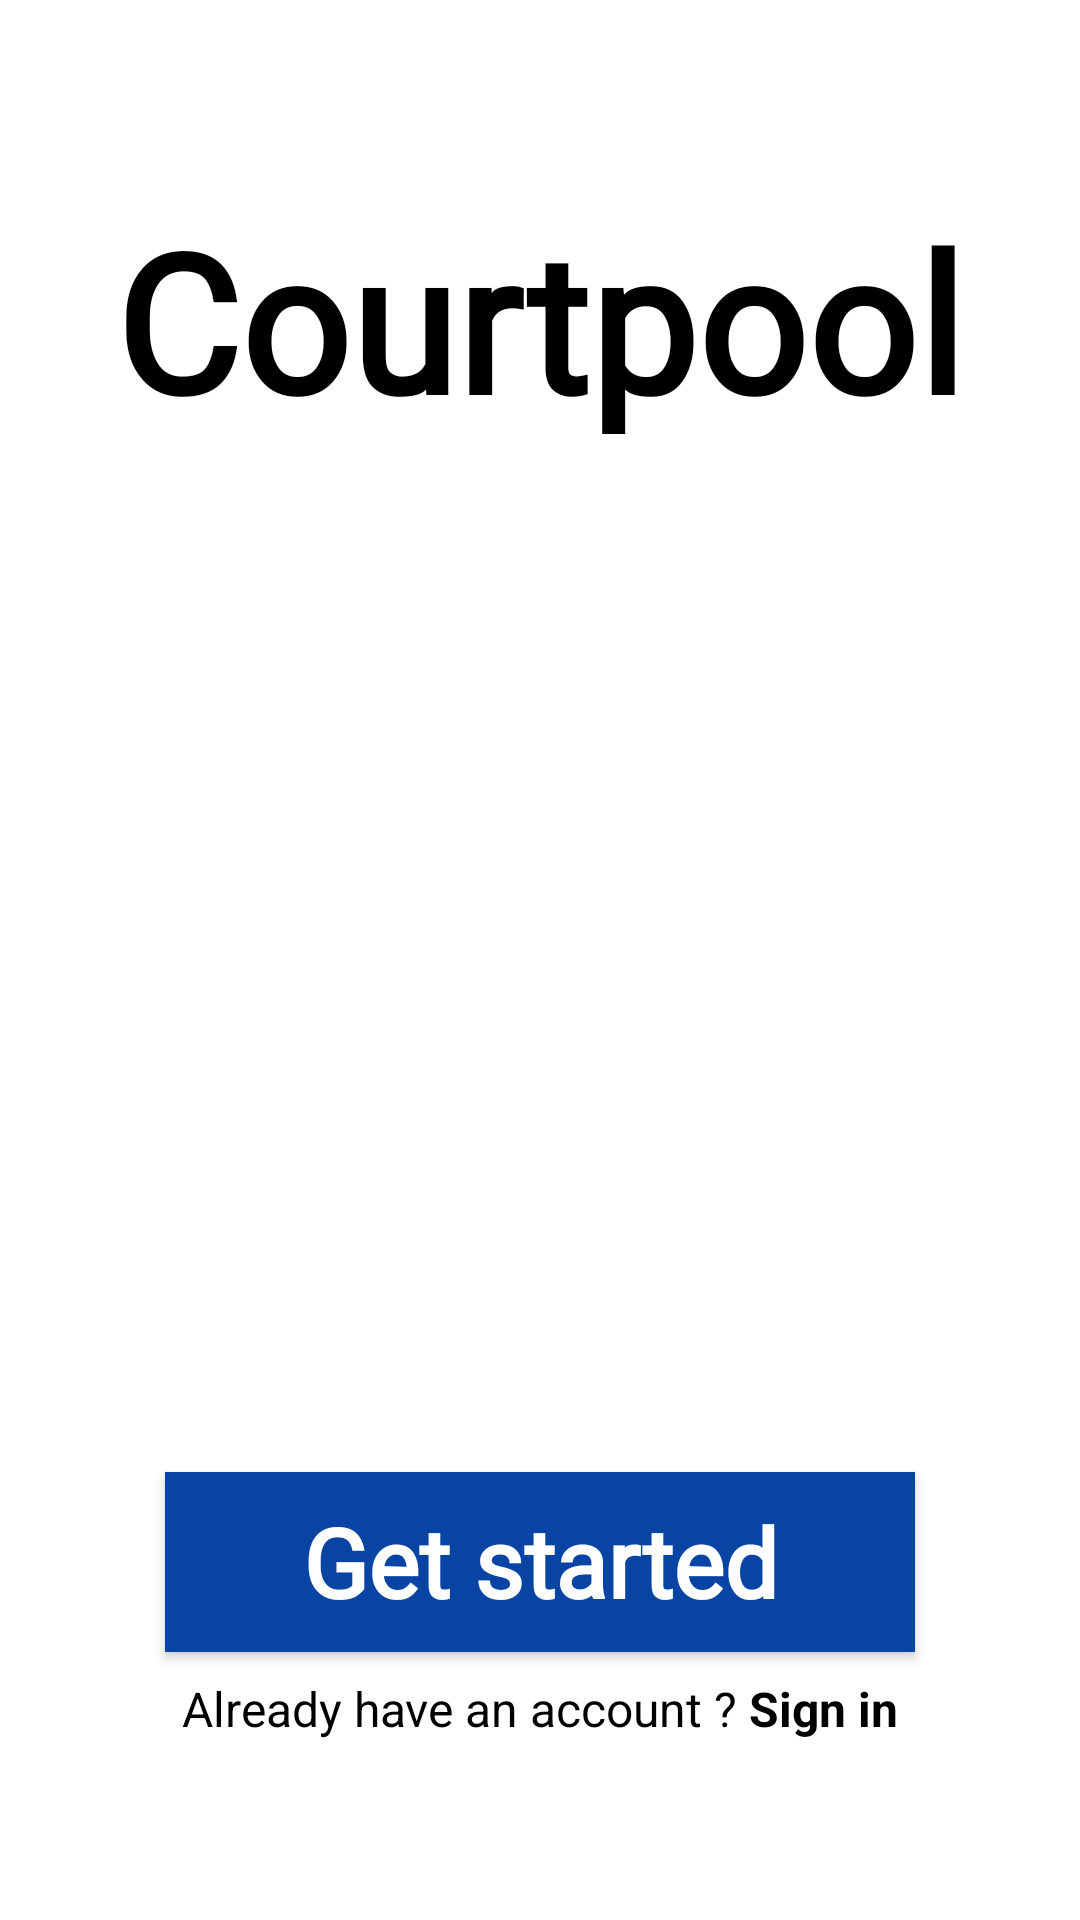

This screen was rendered from an Android layout file. Write that file and the resources it references.
<!-- AndroidManifest.xml: application theme Theme.Courtpool -->
<!-- res/layout/activity_get_started.xml -->
<?xml version="1.0" encoding="utf-8"?>
<RelativeLayout xmlns:android="http://schemas.android.com/apk/res/android"
    xmlns:app="http://schemas.android.com/apk/res-auto"
    xmlns:tools="http://schemas.android.com/tools"
    android:layout_width="match_parent"
    android:layout_height="match_parent"
    tools:context=".getStartedActivity">

    <LinearLayout
        android:layout_width="match_parent"
        android:layout_height="match_parent"
        android:orientation="vertical">

        <LinearLayout
            android:layout_width="match_parent"
            android:layout_height="match_parent"
            android:layout_weight="1"
            android:orientation="vertical">

            <TextView
                android:id="@+id/get_started_LBL_courtpool"
                android:layout_width="wrap_content"
                android:layout_height="wrap_content"
                android:layout_gravity="center"
                android:layout_marginTop="64dp"
                android:fontFamily="@font/roboto"
                android:text="Courtpool"
                android:textColor="@color/black"
                android:textSize="64sp"
                android:textStyle="bold" />


        </LinearLayout>

        <LinearLayout
            android:layout_width="match_parent"
            android:layout_height="match_parent"
            android:layout_weight="1"
            android:orientation="vertical">

            <ImageView
                android:id="@+id/get_started_IMG_tennis"
                android:layout_width="match_parent"
                android:layout_height="wrap_content"
                android:src="@drawable/playing_tennis" />


        </LinearLayout>

        <LinearLayout
            android:layout_width="match_parent"
            android:layout_height="match_parent"
            android:layout_weight="1"
            android:orientation="vertical">

            <androidx.appcompat.widget.AppCompatButton
                android:id="@+id/get_started_BTN_getStarted"
                android:layout_width="250dp"
                android:layout_height="60dp"
                android:layout_gravity="center"
                android:layout_marginTop="64dp"
                android:background="#0844a4"
                android:fontFamily="@font/roboto"
                android:text="Get started"
                android:textAllCaps="false"
                android:textColor="@color/white"
                android:textSize="32sp"
                android:textStyle="bold" />

            <LinearLayout
                android:layout_width="wrap_content"
                android:layout_height="wrap_content"
                android:layout_gravity="center"
                android:layout_marginTop="8dp"
                android:orientation="horizontal">

                <TextView
                    android:id="@+id/get_started_LBL_accountAsk"
                    android:layout_width="match_parent"
                    android:layout_height="match_parent"
                    android:layout_gravity="center"
                    android:text="Already have an account ? "
                    android:textColor="@color/black"
                    android:textSize="16sp" />

                <TextView
                    android:id="@+id/get_started_LBL_signIn"
                    android:layout_width="match_parent"
                    android:layout_height="match_parent"
                    android:text="Sign in"
                    android:textColor="@color/black"
                    android:textSize="16sp"
                    android:textStyle="bold" />

            </LinearLayout>

        </LinearLayout>

    </LinearLayout>

</RelativeLayout>
<!-- resources referenced by this layout -->
<resources>
  <color name="black">#FF000000</color>
  <color name="white">#FFFFFFFF</color>
  <style name="Theme.Courtpool" parent="Theme.MaterialComponents.DayNight.DarkActionBar">
          
          <item name="colorPrimary">@color/purple_500</item>
          <item name="colorPrimaryVariant">@color/purple_700</item>
          <item name="colorOnPrimary">@color/white</item>
          
          <item name="colorSecondary">@color/teal_200</item>
          <item name="colorSecondaryVariant">@color/teal_700</item>
          <item name="colorOnSecondary">@color/black</item>
          
          <item name="android:statusBarColor" tools:targetApi="l">?attr/colorPrimaryVariant</item>
          
      </style>
  <color name="purple_500">#FF6200EE</color>
  <color name="purple_700">#FF3700B3</color>
  <color name="teal_200">#FF03DAC5</color>
  <color name="teal_700">#FF018786</color>
</resources>
